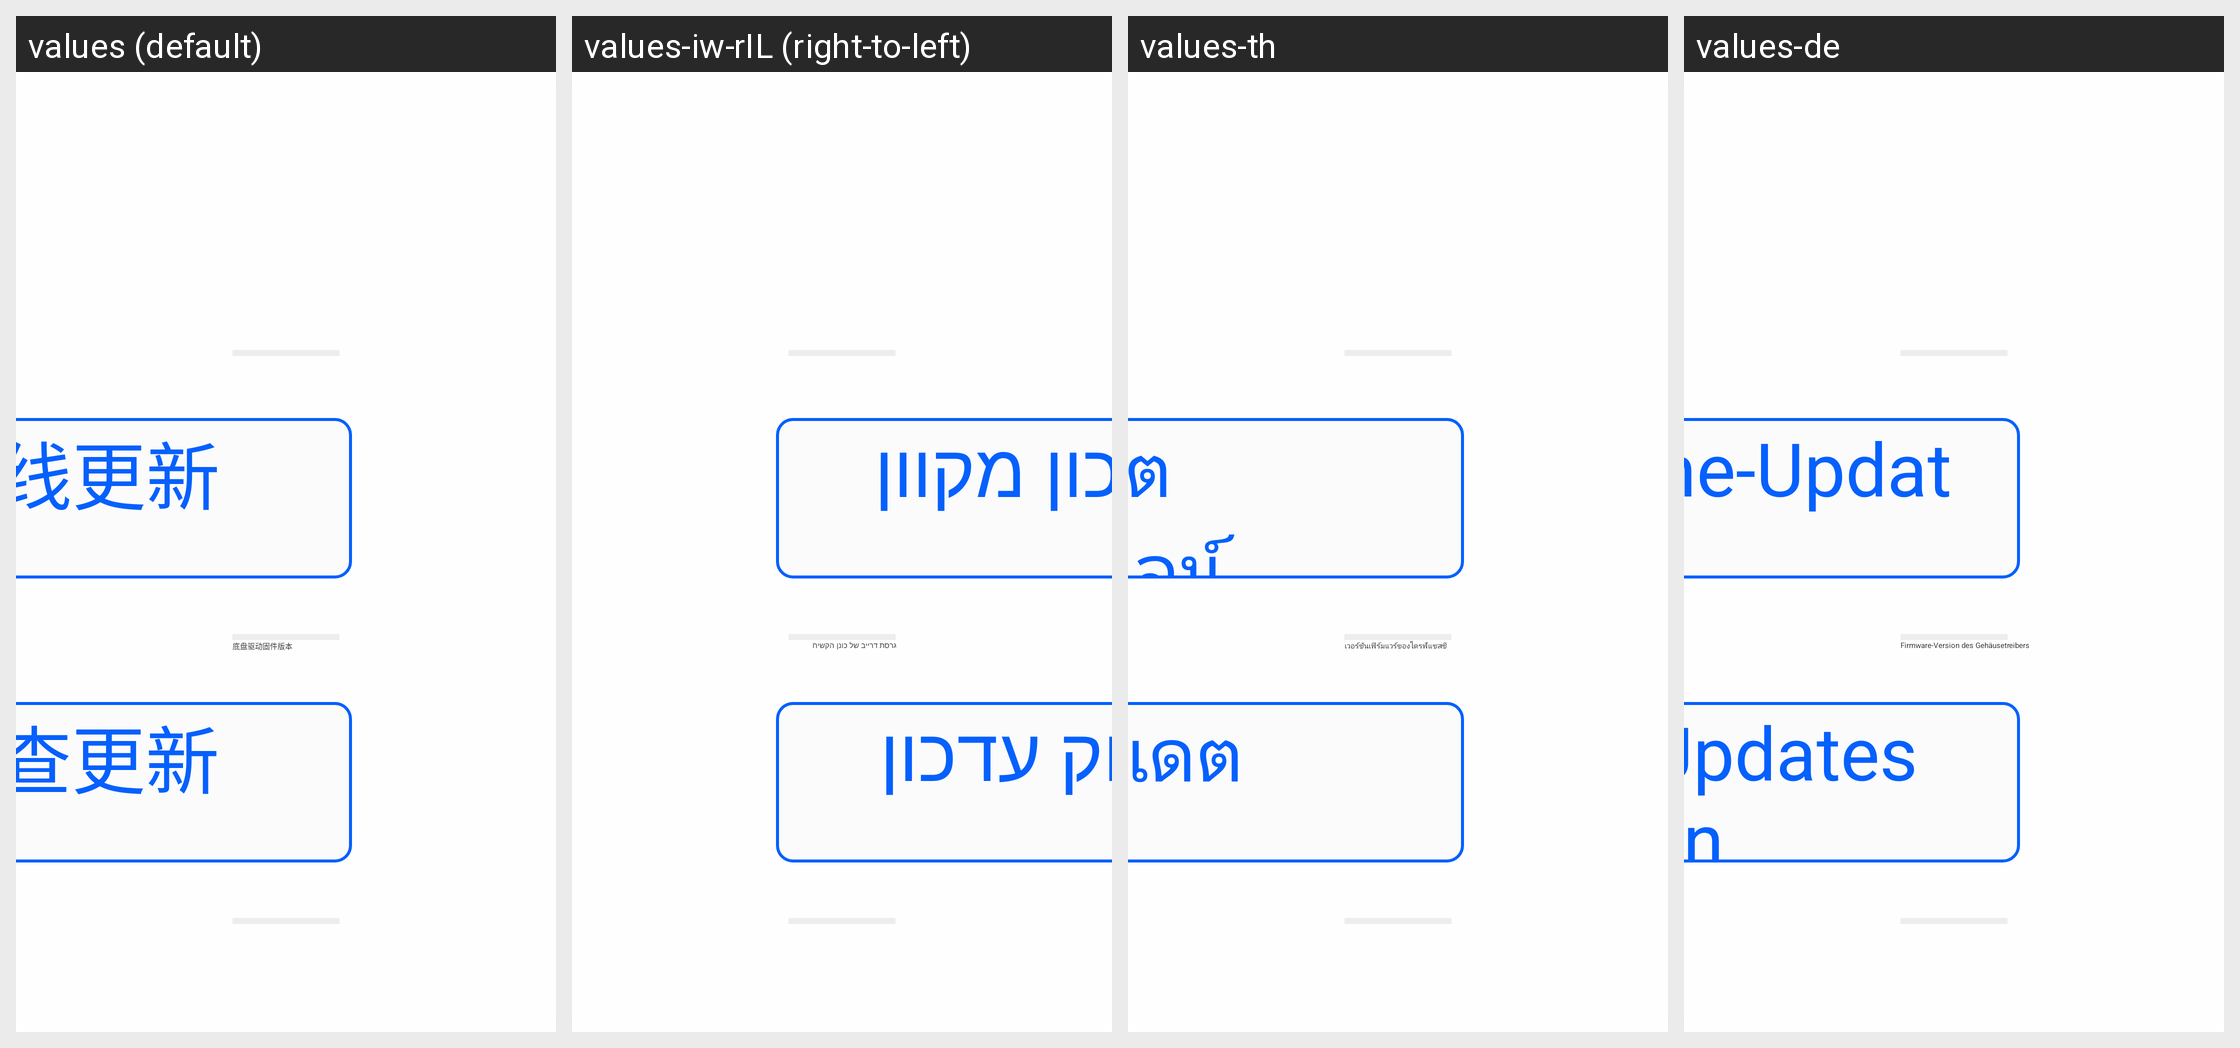

The same Android screen rendered under several of its app's locales, left to right. List the strings drawn on it with the default value and each locale's translation.
Android screen res/layout/fragment_set_version.xml rendered under 4 locales, left to right: values (default), values-iw-rIL (right-to-left), values-th, values-de. Device: Nexus 5 (rendered at 1080×1920; each locale shown at half size, 540×960, under a caption strip naming it); theme Theme.SelfChassisDemo.
Other locales in the repository, not shown: values-ara, values-en, values-es, values-in, values-ja-rJP, values-ko, values-ru, values-tr, values-zh-rCN, values-zh-rTW.
Strings drawn on this screen, with the default value and each locale's value (text and hints the layout hard-codes, and strings that could not be matched under every locale, appear in the picture but are not listed):

txt_online_update
  values: 在线更新
  values-iw-rIL: עדכון מקוון
  values-th: อัปเดตออนไลน์
  values-de: Online-Update

chassis_drive_firmware_version
  values: 底盘驱动固件版本
  values-iw-rIL: גרסת דרייב של כונן הקשיח
  values-th: เวอร์ชันเฟิร์มแวร์ของไดรฟ์แชสซี
  values-de: Firmware-Version des Gehäusetreibers

check_update
  values: 检查更新
  values-iw-rIL: בדוק עדכון
  values-th: อัปเดต
  values-de: Auf Updates prüfen
